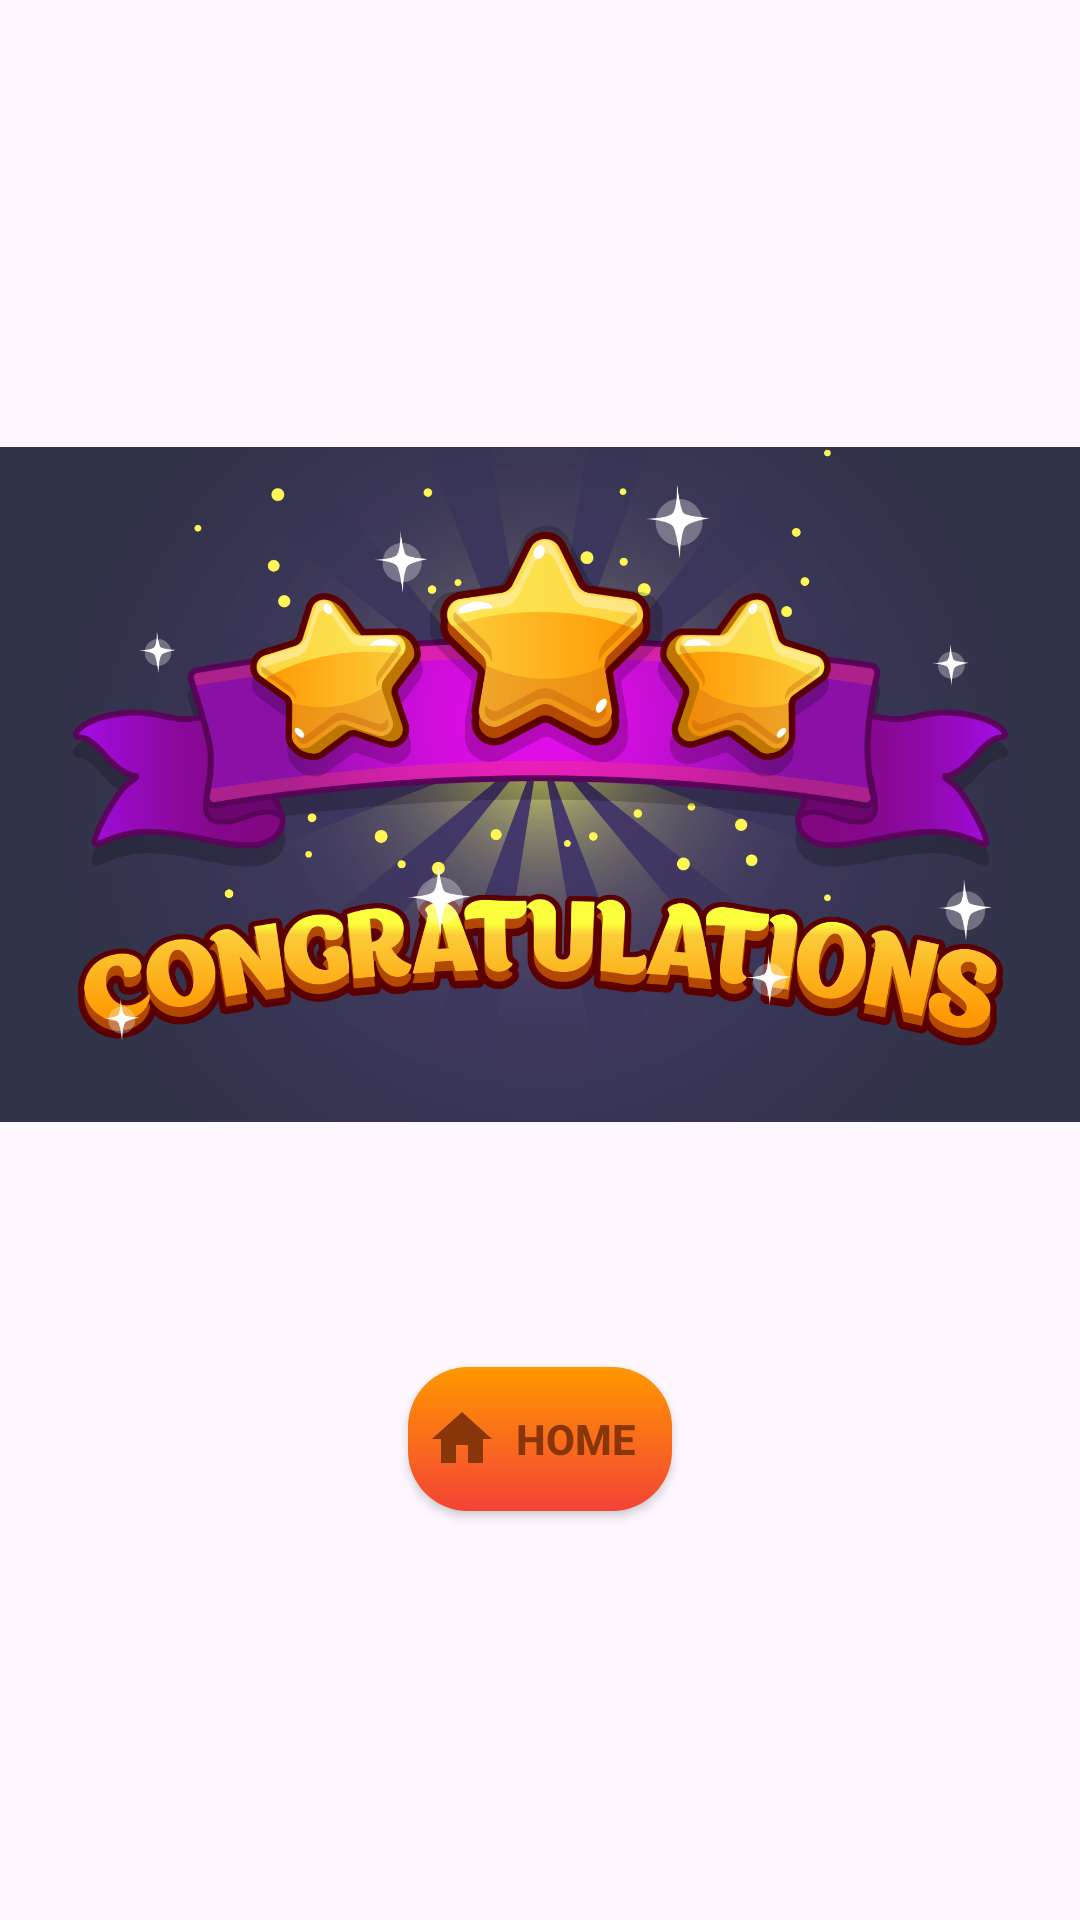

Reconstruct the res/layout file that produces this screen, plus the resources it refers to.
<!-- AndroidManifest.xml: application theme Theme.AlifbeApp -->
<!-- res/layout/activity_result.xml -->
<?xml version="1.0" encoding="utf-8"?>
<LinearLayout xmlns:android="http://schemas.android.com/apk/res/android"
    xmlns:app="http://schemas.android.com/apk/res-auto"
    xmlns:tools="http://schemas.android.com/tools"
    android:layout_width="match_parent"
    android:layout_height="match_parent"
    android:background="@drawable/wooden_background_button"
    android:gravity="center"
    android:orientation="vertical"
    tools:context="Puzzle.ResultActivity">

    <ImageView
        android:id="@+id/result_background"
        android:layout_width="match_parent"
        android:layout_height="250dp"
        android:adjustViewBounds="true"
        android:contentDescription="@string/todo"
        android:src="@drawable/result_background" />

    <TextView
        android:id="@+id/result_text"
        android:layout_width="match_parent"
        android:layout_height="wrap_content"
        android:fontFamily="@font/montserrat"
        android:gravity="center"
        android:padding="16dp"
        android:textColor="#F19C1F"
        android:textSize="28sp"
        android:textStyle="bold" />

    <Button
        android:layout_width="wrap_content"
        android:layout_height="wrap_content"
        android:background="@drawable/home_button_style"
        android:drawableStart="@drawable/home_icon"
        android:onClick="home"
        android:padding="6dp"
        android:text="@string/home"
        android:textColor="#873509"
        android:textStyle="bold"
        tools:ignore="UsingOnClickInXml" />

</LinearLayout>
<!-- resources referenced by this layout -->
<resources>
  <!-- drawable home_button_style (drawable) -->
  <?xml version="1.0" encoding="utf-8"?>
  <shape xmlns:android="http://schemas.android.com/apk/res/android"
      android:shape="rectangle">
      <corners
          android:radius="20dp"/>
      <gradient
          android:startColor="#FF9800"
          android:endColor="#F44336"
          android:angle="270"/>
  </shape>
  <!-- drawable home_icon (drawable) -->
  <vector xmlns:android="http://schemas.android.com/apk/res/android"
      android:width="24dp"
      android:height="24dp"
      android:tint="#873509"
      android:viewportWidth="24"
      android:viewportHeight="24">
      <path
          android:fillColor="@android:color/white"
          android:pathData="M10,20v-6h4v6h5v-8h3L12,3 2,12h3v8z" />
  </vector>
  <!-- drawable result_background: png bitmap (drawable, 669508 bytes) -->
  <string name="home">Home</string>
  <string name="todo">TODO</string>
  <style name="Theme.AlifbeApp" parent="Base.Theme.AlifbeApp" />
  <style name="Base.Theme.AlifbeApp" parent="Theme.Material3.Light.NoActionBar">
          <item name="colorPrimary">@color/primary</item>
          <item name="colorOnPrimary">@color/white</item>
          <item name="colorSecondary">@color/secondary</item>
          <item name="colorOnSecondary">@color/white</item>
          <item name="colorOnSurface">@color/black</item>
      </style>
  <color name="primary">#112D4E</color>
  <color name="white">#FFFFFFFF</color>
  <color name="secondary">#f3969a</color>
  <color name="black">#FF000000</color>
</resources>
